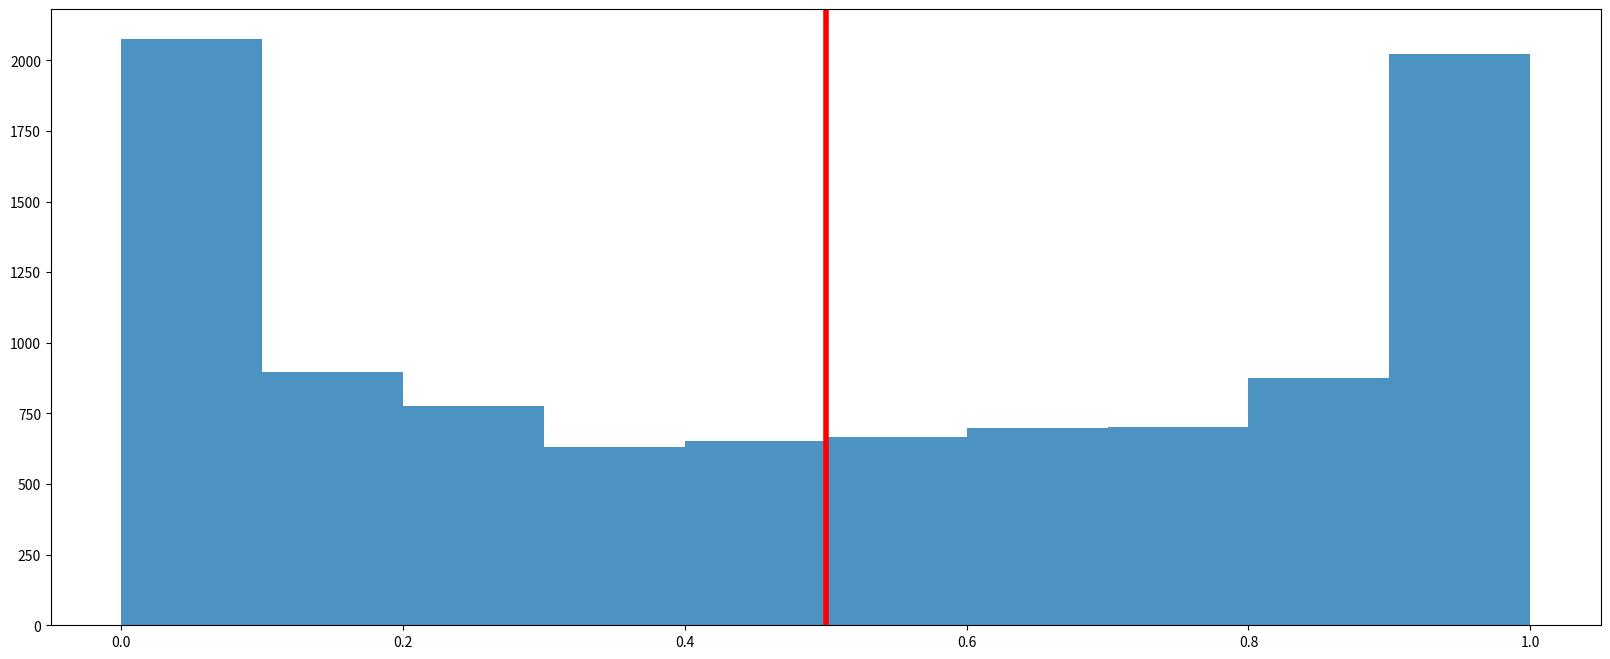
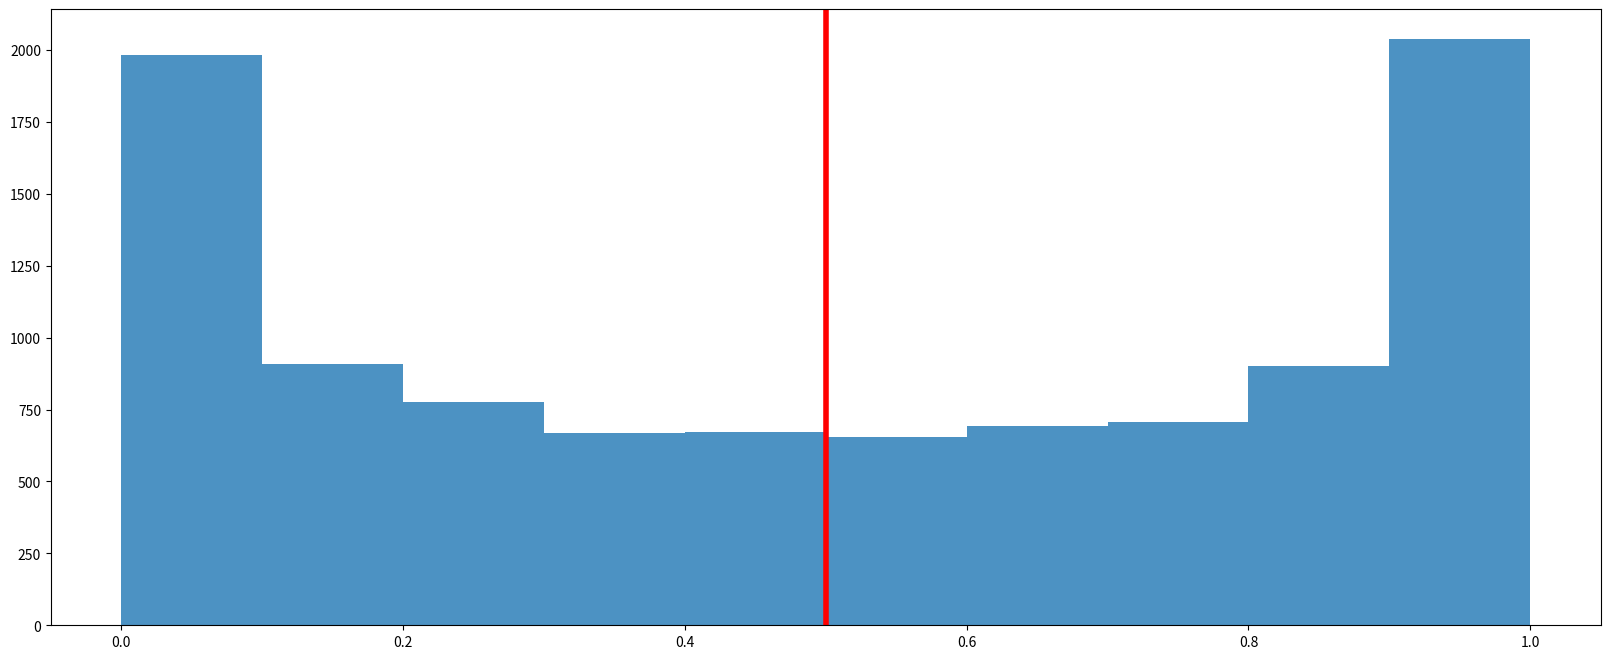
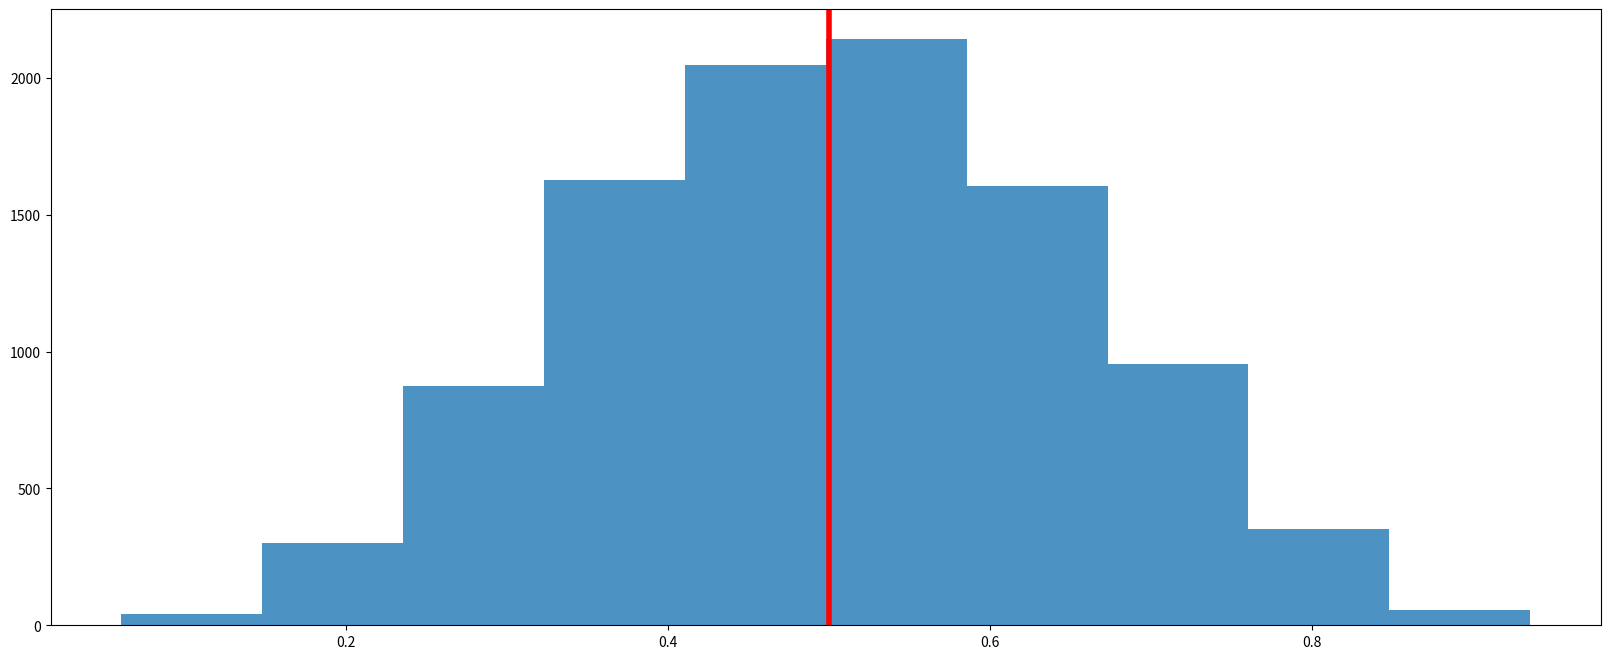
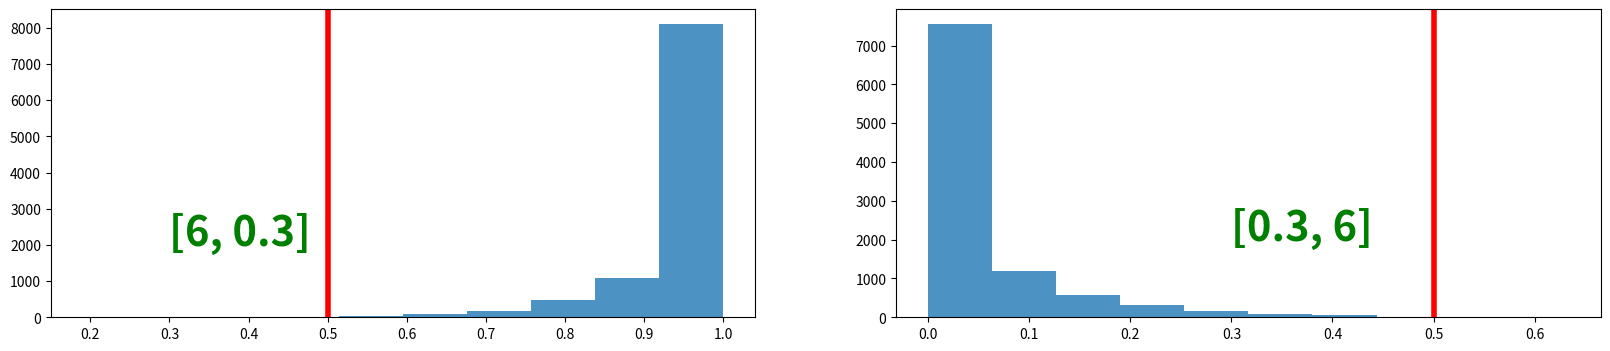

Python code for these plots, in order:
import numpy as np
import pandas as pd
import scipy as sc
from scipy import stats as st
import math
import matplotlib.pyplot as plt
import seaborn as sns

k=10000
#Uniform Prior - Vague / Flat
a=0.5
b=0.5
symm=0.5
rand_gen=st.beta.rvs(a,b,size=k)
fig = plt.figure(figsize = (20, 8))
plt.hist(rand_gen,alpha=0.8)
plt.axvline(x=symm, color='r',linewidth=4)
plt.show()

k=10000
#Jeffreys Prior
a=0.5
b=0.5
symm=0.5
rand_gen=st.beta.rvs(a,b,size=k)
fig = plt.figure(figsize = (20, 8))
plt.hist(rand_gen,alpha=0.8)
plt.axvline(x=symm, color='r',linewidth=4)
plt.show()

k=10000
#Symmetry (a, b >1)
a=5
b=5
symm=0.5
rand_gen=st.beta.rvs(a,b,size=k)
fig = plt.figure(figsize = (20, 8))
plt.hist(rand_gen,alpha=0.8)
plt.axvline(x=symm, color='r',linewidth=4)
plt.show()

#Mirror Image
k=10000
a=6
b=0.3
symm=0.5
fig = plt.figure(figsize = (20, 4))

plt.subplot(1, 2, 1)

rand_gen1=st.beta.rvs(a,b,size=k)
plt.hist(rand_gen1,alpha=0.8)
plt.axvline(x=symm, color='r',linewidth=4)
plt.text(0.3, 2000, [a,b], horizontalalignment='left', fontsize=30, color='green', weight='bold')

plt.subplot(1, 2, 2)

rand_gen2=st.beta.rvs(b,a,size=k)
plt.hist(rand_gen2,alpha=0.8)
plt.axvline(x=symm, color='r',linewidth=4)
plt.text(0.3, 2000, [b,a], horizontalalignment='left', fontsize=30, color='green', weight='bold')

plt.show()